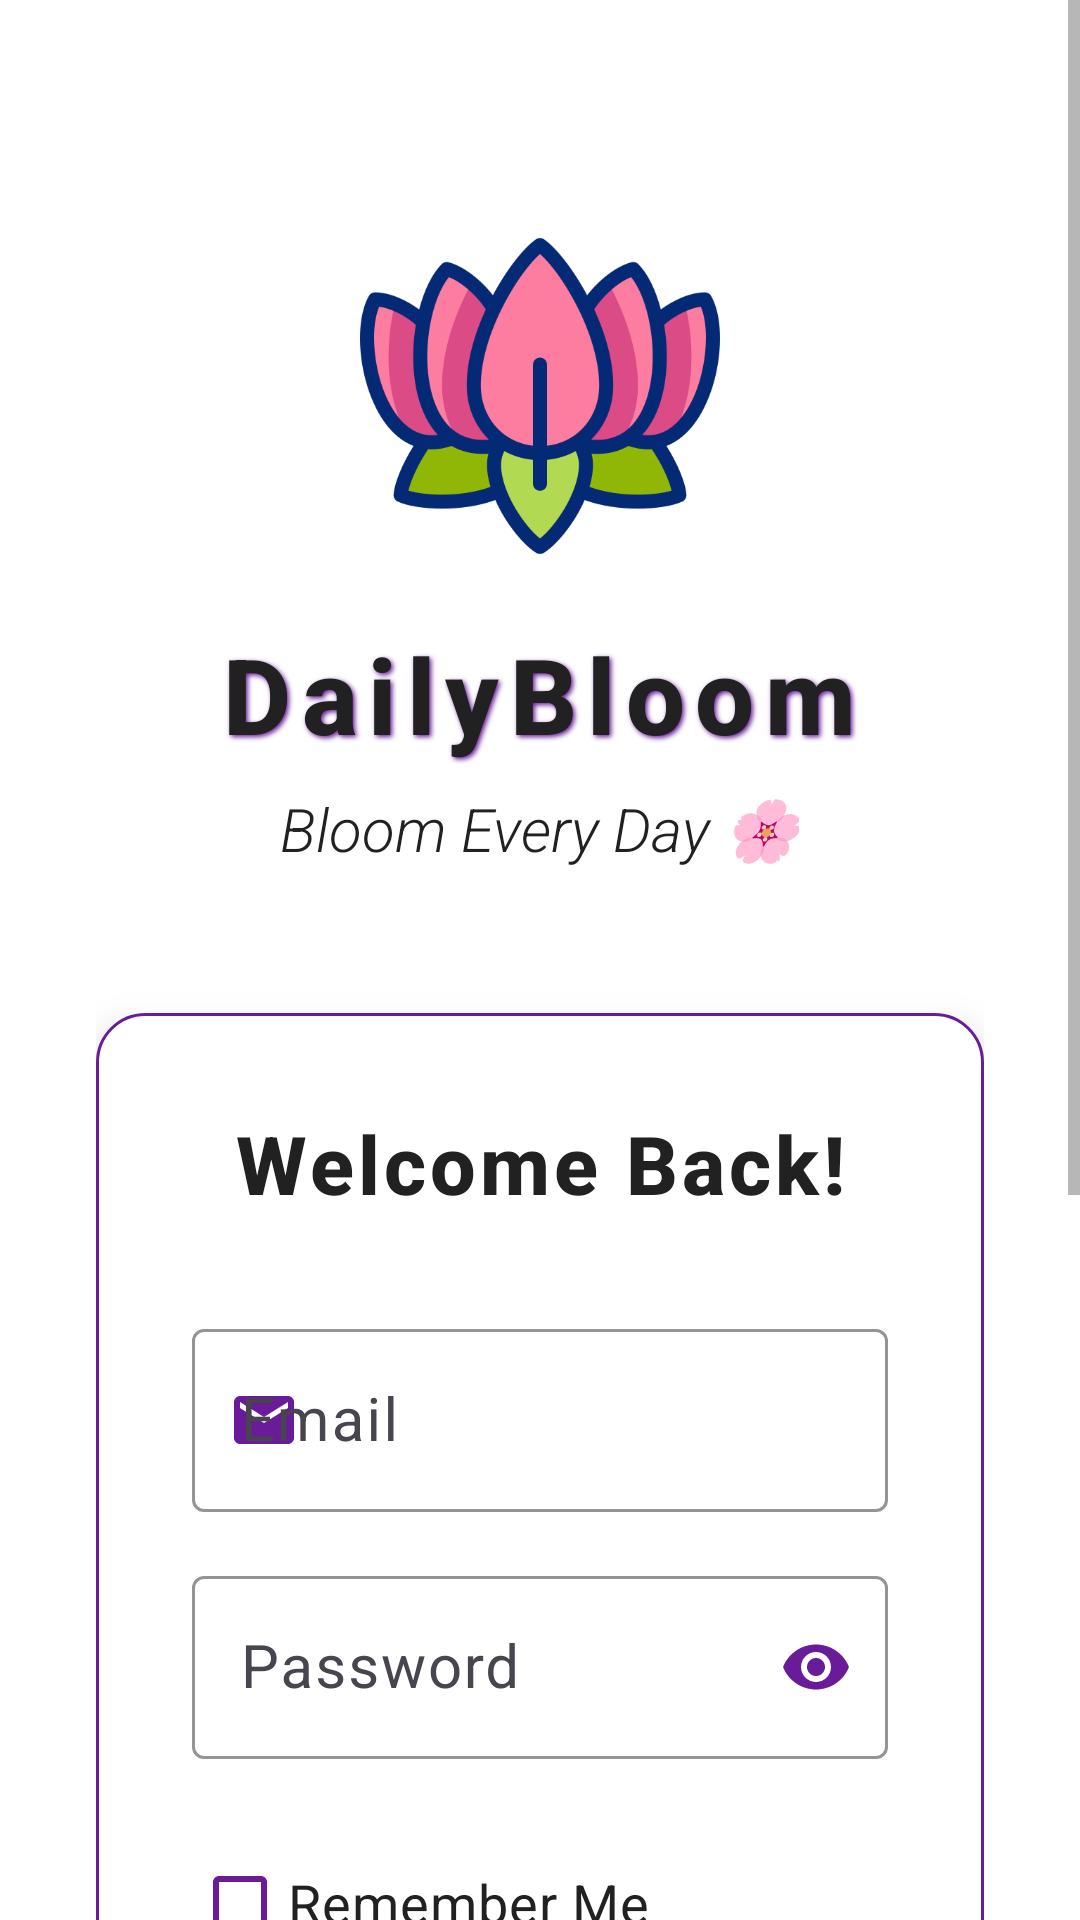

Produce the Android XML layout that renders to this screen, including the resource entries it uses.
<!-- AndroidManifest.xml: activity theme Theme.DailyBloom2.NoActionBar -->
<!-- res/layout/activity_login.xml -->
<?xml version="1.0" encoding="utf-8"?>
<ScrollView xmlns:android="http://schemas.android.com/apk/res/android"
    xmlns:app="http://schemas.android.com/apk/res-auto"
    android:layout_width="match_parent"
    android:layout_height="match_parent"
    android:background="@color/backgroundColor"
    android:fillViewport="true">

    <LinearLayout
        android:layout_width="match_parent"
        android:layout_height="wrap_content"
        android:orientation="vertical"
        android:padding="32dp"
        android:gravity="center_horizontal">

        
        <LinearLayout
            android:layout_width="match_parent"
            android:layout_height="wrap_content"
            android:orientation="vertical"
            android:gravity="center"
            android:layout_marginTop="40dp"
            android:layout_marginBottom="48dp">

            
            <ImageView
                android:layout_width="120dp"
                android:layout_height="120dp"
                android:src="@drawable/lotus_flower"
                android:contentDescription="App Logo"
                android:layout_marginBottom="16dp" />

            
            <TextView
                android:layout_width="wrap_content"
                android:layout_height="wrap_content"
                android:fontFamily="sans-serif-medium"
                android:letterSpacing="0.1"
                android:shadowColor="@color/primaryColor"
                android:shadowDx="2"
                android:shadowDy="2"
                android:shadowRadius="4"
                android:text="DailyBloom"
                android:textColor="@color/textColorPrimary"
                android:textSize="35sp"
                android:textStyle="bold" />

            
            <TextView
                android:layout_width="wrap_content"
                android:layout_height="wrap_content"
                android:layout_marginTop="8dp"
                android:fontFamily="sans-serif-light"
                android:text="Bloom Every Day 🌸"
                android:textColor="@color/textColorPrimary"
                android:textSize="20sp"
                android:textStyle="italic" />

        </LinearLayout>

        
        <LinearLayout
            android:layout_width="match_parent"
            android:layout_height="wrap_content"
            android:orientation="vertical"
            android:background="@drawable/login_form_background"
            android:padding="32dp"
            android:layout_marginBottom="24dp"
            android:elevation="8dp">

            
            <TextView
                android:layout_width="match_parent"
                android:layout_height="wrap_content"
                android:layout_marginBottom="32dp"
                android:fontFamily="sans-serif-medium"
                android:gravity="center"
                android:letterSpacing="0.05"
                android:text="Welcome Back!"
                android:textColor="@color/textColorPrimary"
                android:textSize="27sp"
                android:textStyle="bold" />

            
            <com.google.android.material.textfield.TextInputLayout
                android:layout_width="match_parent"
                android:layout_height="wrap_content"
                android:layout_marginBottom="16dp"
                android:hint="Email"
                app:boxStrokeColor="@color/primaryColor"
                app:hintTextColor="@color/primaryColor"
                app:startIconDrawable="@drawable/ic_email"
                app:startIconTint="@color/primaryColor"
                style="@style/Widget.Material3.TextInputLayout.OutlinedBox">

                <com.google.android.material.textfield.TextInputEditText
                    android:id="@+id/emailEditText"
                    android:layout_width="match_parent"
                    android:layout_height="wrap_content"
                    android:inputType="textEmailAddress"
                    android:textColor="@color/textColorPrimary"
                    android:textSize="20sp" />

            </com.google.android.material.textfield.TextInputLayout>

            
            <com.google.android.material.textfield.TextInputLayout
                android:layout_width="match_parent"
                android:layout_height="wrap_content"
                android:layout_marginBottom="24dp"
                android:hint="Password"
                app:boxStrokeColor="@color/primaryColor"
                app:hintTextColor="@color/primaryColor"
                app:startIconDrawable="@drawable/ic_lock"
                app:startIconTint="@color/primaryColor"
                app:endIconMode="password_toggle"
                app:endIconTint="@color/primaryColor"
                style="@style/Widget.Material3.TextInputLayout.OutlinedBox">

                <com.google.android.material.textfield.TextInputEditText
                    android:id="@+id/passwordEditText"
                    android:layout_width="match_parent"
                    android:layout_height="wrap_content"
                    android:inputType="textPassword"
                    android:textColor="@color/textColorPrimary"
                    android:textSize="20sp" />

            </com.google.android.material.textfield.TextInputLayout>

            
            <LinearLayout
                android:layout_width="match_parent"
                android:layout_height="wrap_content"
                android:orientation="horizontal"
                android:gravity="center_vertical"
                android:layout_marginBottom="16dp">

                <CheckBox
                    android:id="@+id/rememberMeCheckBox"
                    android:layout_width="wrap_content"
                    android:layout_height="wrap_content"
                    android:buttonTint="@color/primaryColor"
                    android:text="Remember Me"
                    android:textColor="@color/textColorPrimary"
                    android:textColorHint="@color/textColorSecondary"
                    android:textSize="18sp" />

            </LinearLayout>

            
            <com.google.android.material.button.MaterialButton
                android:id="@+id/loginButton"
                android:layout_width="match_parent"
                android:layout_height="56dp"
                android:layout_marginBottom="16dp"
                android:background="@drawable/button_next_gradient"
                android:elevation="8dp"
                android:letterSpacing="0.1"
                android:shadowColor="#3813C2"
                android:shadowDx="0"
                android:shadowDy="4"
                android:shadowRadius="8"
                android:text="Login"
                android:textColor="@color/white"
                android:textSize="20sp"
                android:textStyle="bold"
                app:rippleColor="@color/white" />

        </LinearLayout>

        
        <TextView
            android:id="@+id/forgotPasswordText"
            android:layout_width="wrap_content"
            android:layout_height="wrap_content"
            android:text="Forgot Password?"
            android:textSize="20sp"
            android:textColor="@color/primaryColor"
            android:textStyle="bold"
            android:layout_marginBottom="24dp"
            android:background="?android:attr/selectableItemBackground"
            android:padding="8dp" />

        
        <LinearLayout
            android:layout_width="match_parent"
            android:layout_height="wrap_content"
            android:orientation="vertical"
            android:gravity="center"
            android:layout_marginBottom="40dp">

            <TextView
                android:id="@+id/signupText"
                android:layout_width="wrap_content"
                android:layout_height="wrap_content"
                android:text="Don't have an account?"
                android:textSize="20sp"
                android:textColor="@color/textColorSecondary"
                android:layout_marginBottom="12dp" />

            <com.google.android.material.button.MaterialButton
                android:id="@+id/signupButton"
                android:layout_width="200dp"
                android:layout_height="48dp"
                android:text="Sign Up"
                android:textSize="20sp"
                android:textStyle="bold"
                android:textColor="@color/primaryColor"
                android:backgroundTint="@android:color/transparent"
                app:strokeColor="@color/primaryColor"
                app:strokeWidth="2dp"
                app:cornerRadius="24dp"
                app:rippleColor="@color/primaryColor"
                android:letterSpacing="0.05" />

        </LinearLayout>

    </LinearLayout>

</ScrollView>
<!-- resources referenced by this layout -->
<resources>
  <color name="backgroundColor">#FFFFFF</color>
  <color name="primaryColor">#6A1B9A</color>
  <color name="textColorPrimary">#212121</color>
  <color name="textColorSecondary">#757575</color>
  <color name="white">#FFFFFF</color>
  <!-- drawable button_next_gradient (drawable) -->
  <?xml version="1.0" encoding="utf-8"?>
  <shape xmlns:android="http://schemas.android.com/apk/res/android"
      android:shape="rectangle">
      <gradient
          android:startColor="#FF6FD8"
          android:endColor="#3813C2"
          android:angle="45"/>
      <corners android:radius="30dp"/>
  </shape>
  <!-- drawable ic_email (drawable) -->
  <?xml version="1.0" encoding="utf-8"?>
  <vector xmlns:android="http://schemas.android.com/apk/res/android"
      android:width="24dp"
      android:height="24dp"
      android:viewportWidth="24"
      android:viewportHeight="24">
      <path
          android:fillColor="@color/primaryColor"
          android:pathData="M20,4L4,4c-1.1,0 -1.99,0.9 -1.99,2L2,18c0,1.1 0.9,2 2,2h16c1.1,0 2,-0.9 2,-2L22,6c0,-1.1 -0.9,-2 -2,-2zM20,8l-8,5 -8,-5L4,6l8,5 8,-5v2z"/>
  </vector>
  <!-- drawable login_form_background (drawable) -->
  <?xml version="1.0" encoding="utf-8"?>
  <shape xmlns:android="http://schemas.android.com/apk/res/android"
      android:shape="rectangle">
      <solid android:color="@color/white" />
      <corners android:radius="16dp" />
      <stroke
          android:width="1dp"
          android:color="@color/primaryColor" />
  </shape>
  <!-- drawable lotus_flower: png bitmap (drawable, 41317 bytes) -->
  <style name="Theme.DailyBloom2.NoActionBar" parent="Theme.DailyBloom2">
          <item name="windowActionBar">false</item>
          <item name="windowNoTitle">true</item>
          <item name="android:windowFullscreen">false</item>
          <item name="android:windowContentOverlay">@null</item>
      </style>
  <style name="Theme.DailyBloom2" parent="Base.Theme.DailyBloom2" />
  <style name="Base.Theme.DailyBloom2" parent="Theme.Material3.DayNight.NoActionBar">
          
          <item name="colorPrimary">@color/primaryColor</item>
          <item name="colorSecondary">@color/secondaryColor</item>
          <item name="android:colorBackground">@color/backgroundColor</item>
          <item name="android:textColorPrimary">@color/textColorPrimary</item>
          <item name="android:textColorSecondary">@color/textColorSecondary</item>
      </style>
  <color name="secondaryColor">#FFB74D</color>
</resources>
